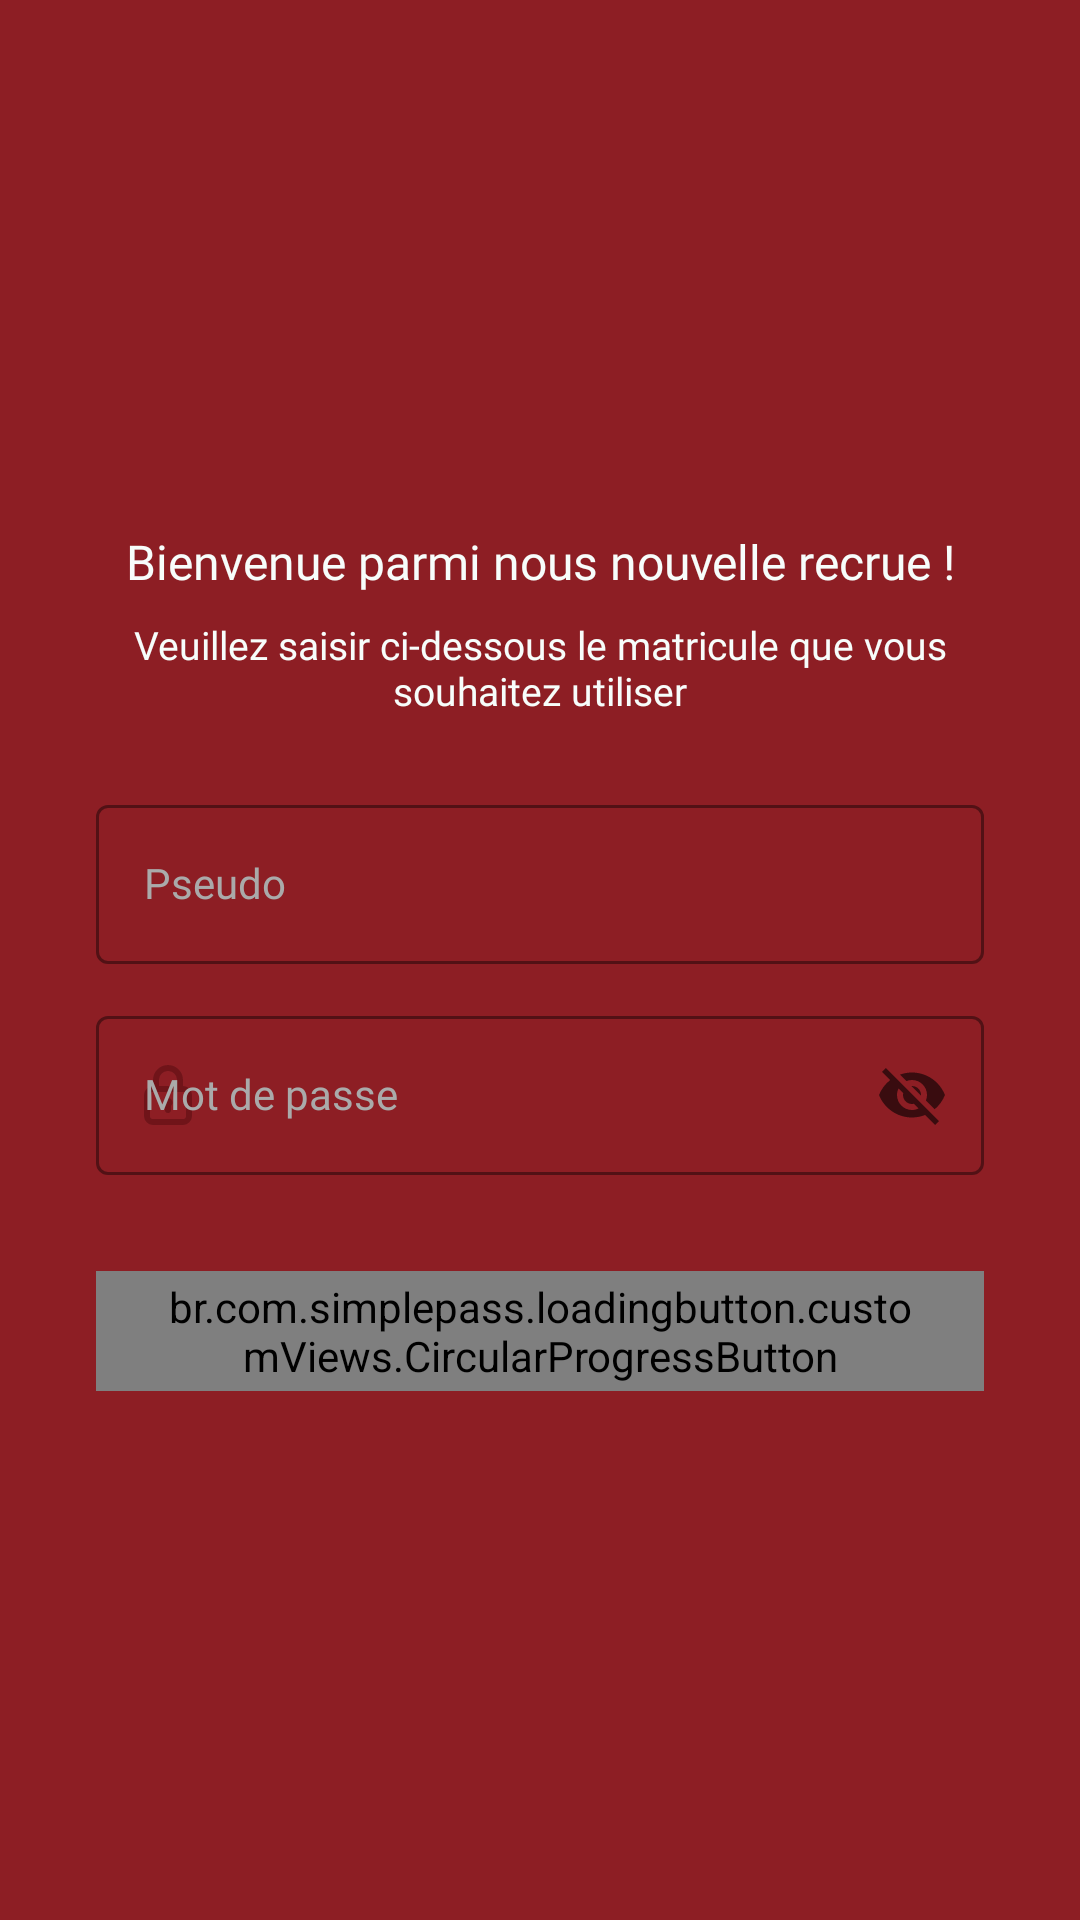

The Android layout XML behind this screen, and the referenced resources:
<!-- AndroidManifest.xml: application theme AppTheme -->
<!-- res/layout/register_fragment.xml -->
<?xml version="1.0" encoding="utf-8"?>
<ScrollView xmlns:android="http://schemas.android.com/apk/res/android"
    xmlns:app="http://schemas.android.com/apk/res-auto"
    android:layout_width="match_parent"
    android:layout_height="match_parent"
    android:background="@color/colorPrimaryDark"
    android:fillViewport="true">

    <LinearLayout
        android:layout_width="match_parent"
        android:layout_height="wrap_content"
        android:gravity="center"
        android:orientation="vertical"
        android:paddingHorizontal="32dp"
        android:paddingVertical="20dp">

        <TextView
            android:layout_width="match_parent"
            android:layout_height="wrap_content"
            android:gravity="center"
            android:text="@string/register_title"
            android:textAppearance="@style/AppTheme.TextAppearance.Christmas"
            android:textColor="@color/colorAccent"
            android:textSize="16sp" />

        <TextView
            android:layout_width="match_parent"
            android:layout_height="wrap_content"
            android:layout_marginTop="8dp"
            android:gravity="center"
            android:text="@string/register_subtitle"
            android:textAppearance="@style/AppTheme.TextAppearance.Regular"
            android:textColor="@color/colorAccent"
            android:textSize="13sp" />

        <com.google.android.material.textfield.TextInputLayout
            android:id="@+id/textInputLayoutRegisterPseudo"
            android:layout_width="match_parent"
            android:layout_height="wrap_content"
            android:layout_marginTop="24dp"
            android:hint="@string/generic_pseudo"
            app:startIconDrawable="@drawable/ic_user">

            <com.google.android.material.textfield.TextInputEditText
                android:id="@+id/textInputEditTextRegisterPseudo"
                android:layout_width="match_parent"
                android:layout_height="wrap_content"
                android:inputType="textCapSentences"
                android:textAppearance="@style/AppTheme.TextAppearance.Regular"
                android:textColor="@color/colorAccent"
                android:textCursorDrawable="@drawable/cursor_custom" />

        </com.google.android.material.textfield.TextInputLayout>

        <com.google.android.material.textfield.TextInputLayout
            android:id="@+id/textInputLayoutRegisterPassword"
            android:layout_width="match_parent"
            android:layout_height="wrap_content"
            android:layout_marginTop="12dp"
            android:hint="@string/generic_password"
            app:endIconMode="password_toggle"
            app:startIconDrawable="@drawable/ic_padlock">

            <com.google.android.material.textfield.TextInputEditText
                android:id="@+id/textInputEditTextRegisterPassword"
                android:layout_width="match_parent"
                android:layout_height="wrap_content"
                android:inputType="textCapSentences"
                android:textAppearance="@style/AppTheme.TextAppearance.Regular"
                android:textColor="@color/colorAccent"
                android:textCursorDrawable="@drawable/cursor_custom" />

        </com.google.android.material.textfield.TextInputLayout>

        <br.com.simplepass.loadingbutton.customViews.CircularProgressButton
            android:id="@+id/buttonRegisterValidate"
            android:layout_width="wrap_content"
            android:layout_height="40dp"
            android:paddingHorizontal="24dp"
            android:layout_marginTop="32dp"
            android:background="@drawable/shape_background_button_loader"
            android:enabled="false"
            android:text="@string/generic_check"
            android:textColor="@color/colorAccent"
            app:finalCornerAngle="40dp"
            app:initialCornerAngle="40dp"
            app:spinning_bar_color="@color/colorAccent"
            app:spinning_bar_padding="4dp"
            app:spinning_bar_width="3dp" />

    </LinearLayout>

</ScrollView>
<!-- resources referenced by this layout -->
<resources>
  <color name="colorAccent">#F7FDFB</color>
  <color name="colorPrimaryDark">#8D1E24</color>
  <!-- drawable cursor_custom (drawable) -->
  <?xml version="1.0" encoding="utf-8"?>
  <shape xmlns:android="http://schemas.android.com/apk/res/android">
      <size android:width="2dp" />
      <corners android:radius="2dp" />
      <solid android:color="@color/colorDarkRed" />
  </shape>
  <!-- drawable ic_padlock (drawable) -->
  <vector xmlns:android="http://schemas.android.com/apk/res/android"
      android:width="24dp"
      android:height="24dp"
      android:viewportWidth="24"
      android:viewportHeight="24">
    <path
        android:pathData="M12,13a1.49,1.49 0,0 0,-1 2.61L11,17a1,1 0,0 0,2 0L13,15.61A1.49,1.49 0,0 0,12 13ZM17,9L17,7A5,5 0,0 0,7 7L7,9a3,3 0,0 0,-3 3v7a3,3 0,0 0,3 3L17,22a3,3 0,0 0,3 -3L20,12A3,3 0,0 0,17 9ZM9,7a3,3 0,0 1,6 0L15,9L9,9ZM18,19a1,1 0,0 1,-1 1L7,20a1,1 0,0 1,-1 -1L6,12a1,1 0,0 1,1 -1L17,11a1,1 0,0 1,1 1Z"
        android:fillColor="#6563ff"/>
  </vector>
  <string name="generic_check">Valider</string>
  <string name="generic_password">Mot de passe</string>
  <string name="generic_pseudo">Pseudo</string>
  <string name="register_subtitle">Veuillez saisir ci-dessous le matricule que vous souhaitez utiliser</string>
  <string name="register_title">Bienvenue parmi nous nouvelle recrue !</string>
  <style name="AppTheme.TextAppearance.Christmas" parent="TextAppearance.AppCompat">
          <item name="android:fontFamily">@font/lilita_one_regular</item>
          <item name="fontFamily">@font/lilita_one_regular</item>
      </style>
  <style name="AppTheme.TextAppearance.Regular" parent="TextAppearance.AppCompat">
          <item name="android:fontFamily">@font/balsamiq_regular</item>
          <item name="fontFamily">@font/balsamiq_regular</item>
      </style>
  <style name="AppTheme" parent="Theme.MaterialComponents.Light.NoActionBar">
          
          <item name="colorPrimary">@color/colorPrimary</item>
          <item name="colorPrimaryDark">@color/colorPrimaryDark</item>
          <item name="colorAccent">@color/colorAccent</item>
  
          <item name="textInputStyle">@style/Widget.App.TextInputLayout</item>
      </style>
  <color name="colorDarkRed">#701419</color>
  <color name="colorPrimary">#056438</color>
  <style name="Widget.App.TextInputLayout" parent="Widget.MaterialComponents.TextInputLayout.OutlinedBox">
          <item name="android:textColorHint">@color/colorDarkWhite</item>
          <item name="hintTextColor">@color/colorDarkWhite</item>
          <item name="android:textAppearance">@style/AppTheme.TextAppearance.Regular</item>
          <item name="boxStrokeColor">@color/colorDarkRed</item>
          <item name="colorControlActivated">@color/colorDarkRed</item>
          <item name="startIconTint">@color/colorDarkRed</item>
          <item name="colorControlNormal">@color/colorAccent</item>
      </style>
  <color name="colorDarkWhite">#AAAAAA</color>
</resources>
